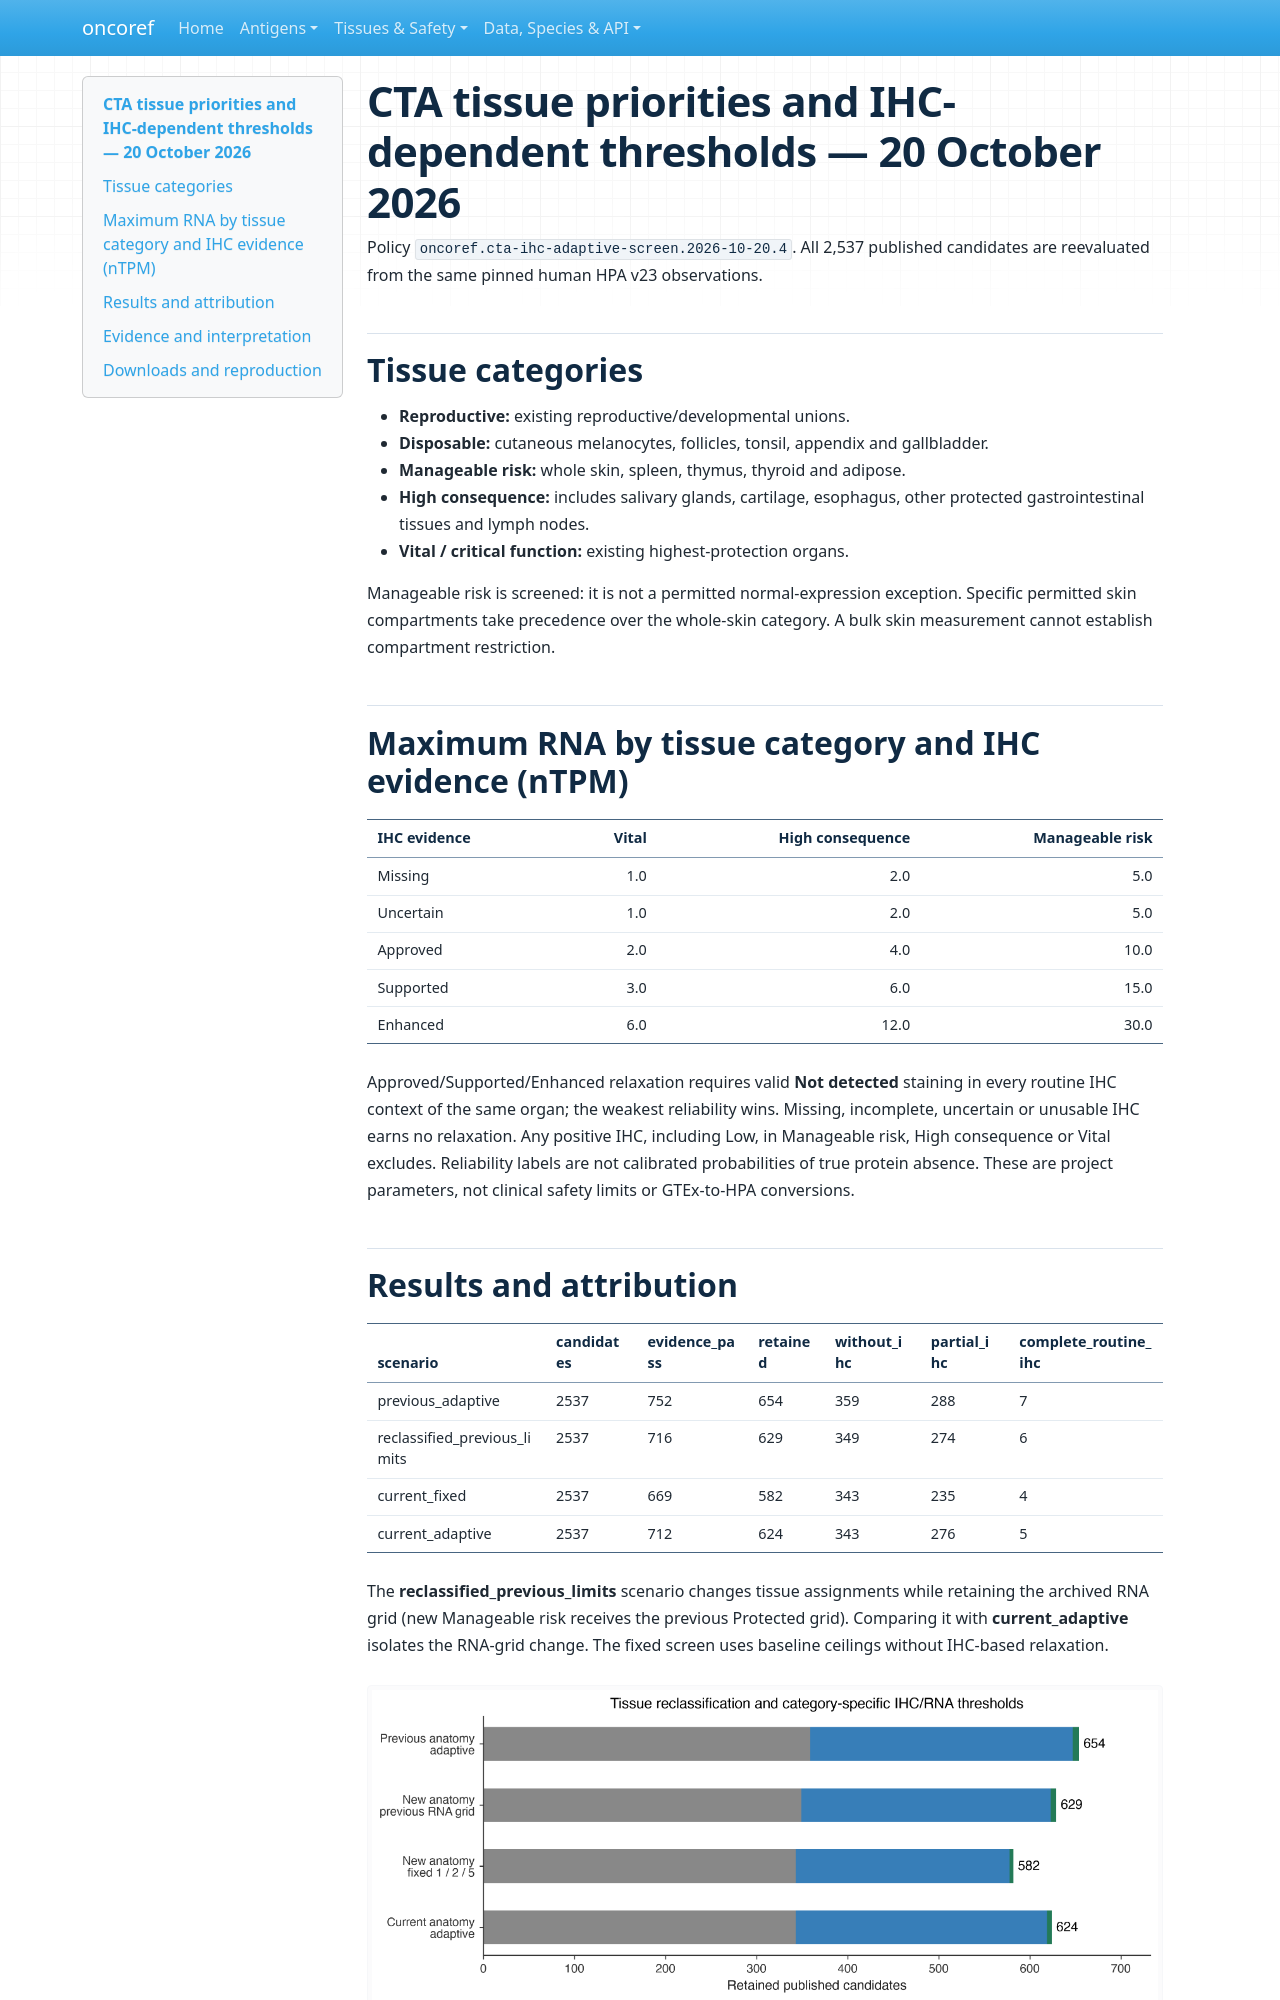

repository: pirl-unc/oncoref · page: audits/cta-tissue-priorities-20261020/index.html · generator: mkdocs

# CTA tissue priorities and IHC-dependent thresholds — 20 October 2026

Policy `oncoref.cta-ihc-adaptive-screen.2026-10-20.4`. All 2,537 published candidates are reevaluated from the same pinned human HPA v23 observations.

## Tissue categories

- **Reproductive:** existing reproductive/developmental unions.
- **Disposable:** cutaneous melanocytes, follicles, tonsil, appendix and gallbladder.
- **Manageable risk:** whole skin, spleen, thymus, thyroid and adipose.
- **High consequence:** includes salivary glands, cartilage, esophagus, other protected gastrointestinal tissues and lymph nodes.
- **Vital / critical function:** existing highest-protection organs.

Manageable risk is screened: it is not a permitted normal-expression exception. Specific permitted skin compartments take precedence over the whole-skin category. A bulk skin measurement cannot establish compartment restriction.

## Maximum RNA by tissue category and IHC evidence (nTPM)

| IHC evidence | Vital | High consequence | Manageable risk |
| --- | ---: | ---: | ---: |
| Missing | 1.0 | 2.0 | 5.0 |
| Uncertain | 1.0 | 2.0 | 5.0 |
| Approved | 2.0 | 4.0 | 10.0 |
| Supported | 3.0 | 6.0 | 15.0 |
| Enhanced | 6.0 | 12.0 | 30.0 |

Approved/Supported/Enhanced relaxation requires valid **Not detected** staining in every routine IHC context of the same organ; the weakest reliability wins. Missing, incomplete, uncertain or unusable IHC earns no relaxation. Any positive IHC, including Low, in Manageable risk, High consequence or Vital excludes. Reliability labels are not calibrated probabilities of true protein absence. These are project parameters, not clinical safety limits or GTEx-to-HPA conversions.

## Results and attribution

| scenario | candidates | evidence_pass | retained | without_ihc | partial_ihc | complete_routine_ihc |
| --- | --- | --- | --- | --- | --- | --- |
| previous_adaptive | 2537 | 752 | 654 | 359 | 288 | 7 |
| reclassified_previous_limits | 2537 | 716 | 629 | 349 | 274 | 6 |
| current_fixed | 2537 | 669 | 582 | 343 | 235 | 4 |
| current_adaptive | 2537 | 712 | 624 | 343 | 276 | 5 |

The **reclassified_previous_limits** scenario changes tissue assignments while retaining the archived RNA grid (new Manageable risk receives the previous Protected grid). Comparing it with **current_adaptive** isolates the RNA-grid change. The fixed screen uses baseline ceilings without IHC-based relaxation.

![Retained candidates and IHC coverage](policy-comparison.png)

**Gained against the previous release:** TEX15.

**Lost against the previous release:** BPIFA2, BPIFC, CDRT15, CSN2, CSN3, CT83, DPPA4, FAM9C, FSIP2, KLK15, KRT25, KRT26, KRT28, KRT33A, KRT33B, KRT35, KRT72, KRTAP10-2, KRTAP13-1, KRTAP9-2, NOX5, NPFFR2, OTOA, PRR27, PSMB11, RNASE13, RNASE8, RPL10L, SLC24A5, TBATA, UBE2U.

**287 retained candidates have positive observations triggering tissue review.** Flags record RNA >0 nTPM or positive IHC in flagged contexts; they do not establish completed therapeutic acceptance or independently veto retention.
